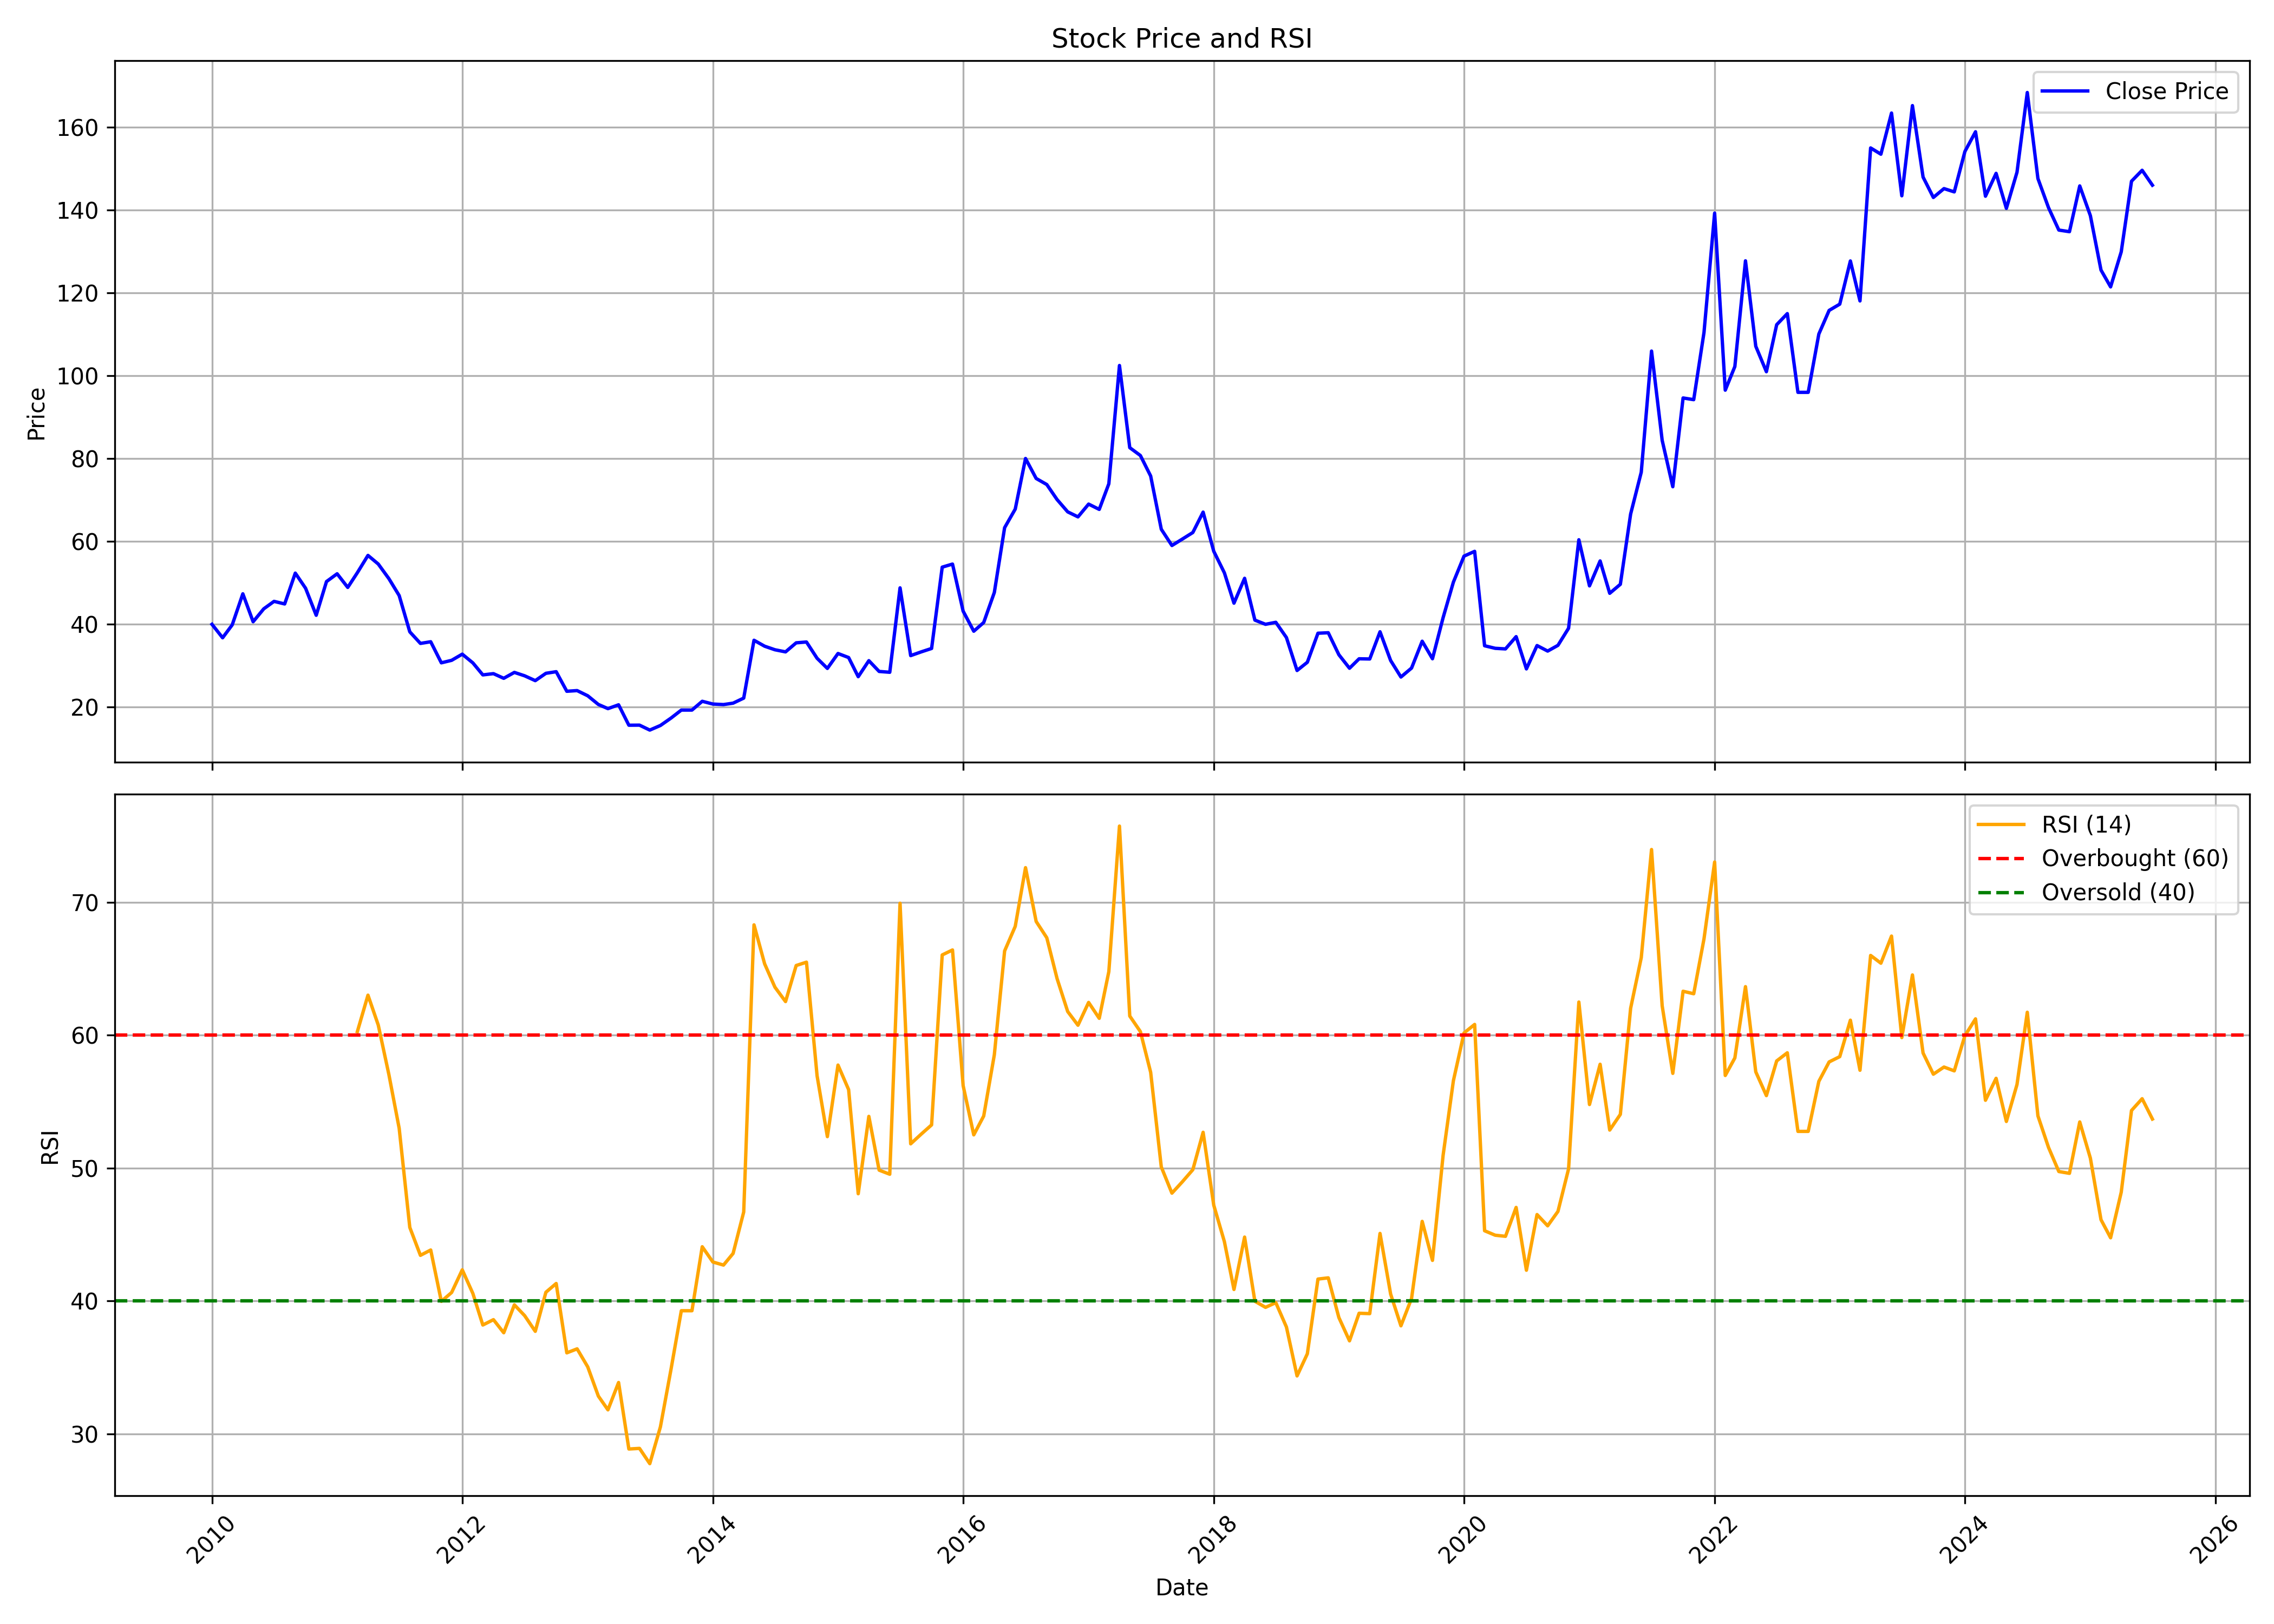

Data behind this chart, as committed beside it:
, date, symbol, open, high, low, close, volume, rsi
0, 2010-01-01, BANSWRAS, 34.8, 47, 33.96, 39.97, 3710548, 
1, 2010-02-01, BANSWRAS, 41.35, 44.52, 33.8, 36.72, 1105764, 
2, 2010-03-01, BANSWRAS, 36.72, 44.96, 35.69, 39.83, 1184794, 
3, 2010-04-01, BANSWRAS, 40.63, 51.04, 40.35, 47.33, 2853422, 
4, 2010-05-01, BANSWRAS, 47.81, 49.82, 38.35, 40.59, 715350, 
5, 2010-06-01, BANSWRAS, 39.53, 47.35, 38.73, 43.71, 251664, 
6, 2010-07-01, BANSWRAS, 43.5, 47.43, 43.38, 45.51, 304848, 
7, 2010-08-01, BANSWRAS, 46.63, 49.37, 43.67, 44.88, 1954320, 
8, 2010-09-01, BANSWRAS, 45.98, 54.72, 45.38, 52.33, 1543522, 
9, 2010-10-01, BANSWRAS, 53.22, 54.4, 48.47, 48.68, 2361874, 
10, 2010-11-01, BANSWRAS, 48.78, 52.41, 39.49, 42.15, 815314, 
11, 2010-12-01, BANSWRAS, 42.36, 51.35, 39.22, 50.29, 1047518, 
12, 2011-01-01, BANSWRAS, 50.99, 55.5, 49.97, 52.17, 965136, 
13, 2011-02-01, BANSWRAS, 51.38, 53.25, 48.07, 48.87, 573436, 
14, 2011-03-01, BANSWRAS, 49.42, 54.13, 46.32, 52.42, 394106, 60.27
15, 2011-04-01, BANSWRAS, 52.25, 58.45, 51.78, 56.6, 244468, 63.01
16, 2011-05-01, BANSWRAS, 56.09, 57.66, 53.74, 54.52, 226134, 60.76
17, 2011-06-01, BANSWRAS, 54.37, 55.31, 49.09, 50.99, 69700, 57.04
18, 2011-07-01, BANSWRAS, 51.38, 52.54, 44.74, 46.91, 142658, 53
19, 2011-08-01, BANSWRAS, 48.08, 48.14, 31.4, 38.15, 506572, 45.54
20, 2011-09-01, BANSWRAS, 38.15, 40, 32.97, 35.36, 528600, 43.44
21, 2011-10-01, BANSWRAS, 34.74, 38.19, 33.85, 35.76, 292840, 43.84
22, 2011-11-01, BANSWRAS, 35.38, 36.59, 28.95, 30.68, 350360, 39.97
23, 2011-12-01, BANSWRAS, 30.76, 32.48, 24.48, 31.28, 566364, 40.64
24, 2012-01-01, BANSWRAS, 31.16, 37.83, 29.61, 32.77, 457870, 42.35
25, 2012-02-01, BANSWRAS, 33.05, 37.35, 29.15, 30.66, 470266, 40.57
26, 2012-03-01, BANSWRAS, 30.56, 32.55, 26.94, 27.76, 403098, 38.19
27, 2012-04-01, BANSWRAS, 28.14, 31.76, 26.13, 28.06, 359422, 38.6
28, 2012-05-01, BANSWRAS, 27.54, 29.27, 24.93, 26.94, 581988, 37.61
29, 2012-06-01, BANSWRAS, 27.74, 31.76, 25.35, 28.36, 368362, 39.71
30, 2012-07-01, BANSWRAS, 29.29, 32.16, 26.98, 27.54, 142516, 38.9
31, 2012-08-01, BANSWRAS, 28.54, 29.15, 26.23, 26.37, 131030, 37.72
32, 2012-09-01, BANSWRAS, 26.91, 28.76, 25.88, 28.14, 39318, 40.66
33, 2012-10-01, BANSWRAS, 27.94, 31.23, 26.32, 28.53, 978770, 41.32
34, 2012-11-01, BANSWRAS, 28.37, 29.66, 23.62, 23.81, 91314, 36.1
35, 2012-12-01, BANSWRAS, 23.83, 24.73, 23.05, 23.97, 174944, 36.4
36, 2013-01-01, BANSWRAS, 23.83, 29.66, 22.72, 22.72, 84528, 35.05
37, 2013-02-01, BANSWRAS, 22.19, 23.6, 20.17, 20.63, 49798, 32.84
38, 2013-03-01, BANSWRAS, 20.63, 24.67, 17.67, 19.62, 411694, 31.81
39, 2013-04-01, BANSWRAS, 18.57, 24.24, 18.08, 20.54, 443316, 33.87
40, 2013-05-01, BANSWRAS, 20.54, 20.95, 15.61, 15.61, 1322496, 28.86
41, 2013-06-01, BANSWRAS, 15.61, 17.22, 14.52, 15.63, 490, 28.91
42, 2013-07-01, BANSWRAS, 15.41, 16.17, 14.44, 14.44, 4780, 27.76
43, 2013-08-01, BANSWRAS, 14.44, 15.76, 14.07, 15.55, 3458, 30.53
44, 2013-09-01, BANSWRAS, 15.46, 17.77, 15.2, 17.34, 6804, 34.87
45, 2013-10-01, BANSWRAS, 17.34, 19.7, 16.7, 19.27, 11838, 39.27
46, 2013-11-01, BANSWRAS, 19.48, 20.13, 17.99, 19.27, 23020, 39.27
47, 2013-12-01, BANSWRAS, 19.55, 21.39, 18.5, 21.39, 34146, 44.08
48, 2014-01-01, BANSWRAS, 21.39, 24.09, 19.74, 20.73, 8168, 42.94
49, 2014-02-01, BANSWRAS, 20.73, 21.67, 18.09, 20.6, 36308, 42.7
50, 2014-03-01, BANSWRAS, 20.6, 20.98, 18.63, 20.94, 40686, 43.58
51, 2014-04-01, BANSWRAS, 20.34, 23.08, 20.34, 22.16, 43506, 46.7
52, 2014-05-01, BANSWRAS, 22.16, 37.51, 20.6, 36.12, 392584, 68.3
53, 2014-06-01, BANSWRAS, 36.18, 39.82, 32.16, 34.69, 163640, 65.37
54, 2014-07-01, BANSWRAS, 34.73, 35.8, 30.32, 33.83, 73348, 63.62
55, 2014-08-01, BANSWRAS, 32.91, 36.21, 31.84, 33.32, 119726, 62.53
56, 2014-09-01, BANSWRAS, 34.24, 36.72, 32.74, 35.5, 125524, 65.24
57, 2014-10-01, BANSWRAS, 35.57, 39.99, 34.86, 35.7, 131280, 65.5
58, 2014-11-01, BANSWRAS, 35.53, 36.88, 31.1, 31.77, 75424, 56.94
59, 2014-12-01, BANSWRAS, 37.33, 37.33, 27.11, 29.33, 75766, 52.37
... 127 more rows
